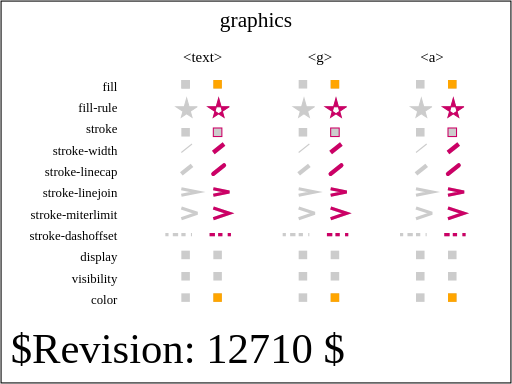
t = 0.00 s
t = 0.25 s: frame unchanged from t = 0.00 s, image omitted
t = 0.50 s: frame unchanged from t = 0.00 s, image omitted
t = 0.75 s: frame unchanged from t = 0.00 s, image omitted
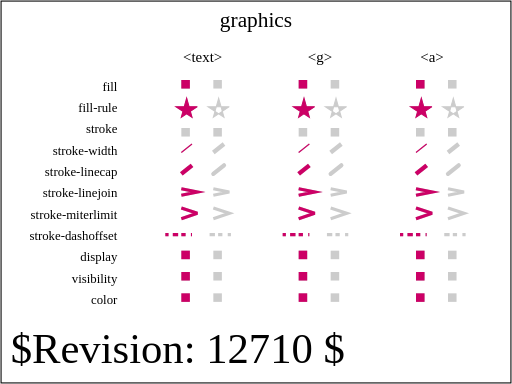
t = 1.00 s

The animated SVG that drew these frames (rendered in a browser with its animation timeline set to each time). Animation: 66 SMIL elements (animateTransform=33,set=33); one cycle of 1.00 s.

<?xml version="1.0" encoding="UTF-8"?>
<!--======================================================================-->
<!--=  Copyright 2004 World Wide Web Consortium, (Massachusetts          =-->
<!--=  Institute of Technology, Institut National de Recherche en        =-->
<!--=  Informatique et en Automatique, Keio University). All Rights      =-->
<!--=  Reserved. See http://www.w3.org/Consortium/Legal/.                =-->
<!--======================================================================--><!DOCTYPE svg PUBLIC "-//W3C//DTD SVG 1.1 Tiny//EN" "http://www.w3.org/Graphics/SVG/1.1/DTD/svg11-tiny.dtd">

<svg xmlns="http://www.w3.org/2000/svg" xmlns:xlink="http://www.w3.org/1999/xlink" version="1.1" baseProfile="tiny" id="svg-root" width="100%" height="100%" viewBox="0 0 480 360">
    <title id="test-title">$RCSfile$</title>

    <!--======================================================================-->
    <!--Content of Test Case follows...                  =====================-->
    <!--======================================================================-->
    <text id="revision" x="10" y="340" font-size="40" stroke="none" fill="black">$Revision: 12710 $</text>
    <rect id="test-frame" x="1" y="1" width="478" height="358" fill="none" stroke="#000"/>

    <text text-anchor="middle" x="240" y="25" font-size="20">graphics</text>

    <g transform="translate(80, 75)">

        <g transform="translate(30,10)" text-anchor="end" font-size="12">
            <text>fill</text>
            <text y="20">fill-rule</text>
            <text y="40">stroke</text>
            <text y="60">stroke-width</text>
            <text y="80">stroke-linecap</text>
            <text y="100">stroke-linejoin</text>
            <text y="120">stroke-miterlimit</text>
            <text y="140">stroke-dashoffset</text>
            <text y="160">display</text>
            <text y="180">visibility</text>
            <text y="200">color</text>
        </g>

        <g id="type" transform="translate(90, -20)" text-anchor="middle" font-size="14">
            <text x="20" y="3">&lt;text&gt;</text>
            <text x="130" y="3">&lt;g&gt;</text>
            <text x="235" y="3">&lt;a&gt;</text>
        </g>

        <g transform="translate(80,0)" fill="rgb(204,0,102)">
             <rect x="10" width="8" height="8" fill="#ccc"/>

             <g id="setOne">
                <defs>
                <g id="setOneRef">
                <rect x="10" width="8" height="8" fill="#ccc"/>
                <rect x="10" width="8" height="8" fill="#ccc" transform="translate(30,0)"/>
                    </g>
                </defs>
                <use xlink:href="#setOneRef"/>
                <use xlink:href="#setOneRef" x="110"/>
                <use xlink:href="#setOneRef" x="220"/>

                <rect x="10" width="8" height="8">
                    <set id="firstSet1" attributeName="fill" to="rgb(255, 165, 0)" begin="0s; firstSet1.end + 1s" dur="1s"/>
                    <animateTransform attributeName="transform" id="firstSet1_1" type="translate" from="30,0" to="30,0" begin="0s; firstSet1_1.end + 1s" dur="1s"/>
                </rect>
            
                <g transform="translate(110, 0)">
                    <set id="firstSet2" attributeName="fill" to="rgb(255, 165, 0)" begin="0s; firstSet2.end + 1s" dur="1s"/>
                    <rect x="10" width="8" height="8"> 
                         <animateTransform attributeName="transform" id="firstSet2_1" type="translate" from="30, 0" to="30,0" begin="0s; firstSet2_1.end + 1s" dur="1s"/>
                    </rect>
                </g>

                <a transform="translate(220, 0)">
                    <set id="firstSet3" attributeName="fill" to="rgb(255, 165, 0)" begin="0s; firstSet3.end + 1s" dur="1s"/>
                    <rect x="10" width="8" height="8"> 
                        <animateTransform attributeName="transform" id="firstSet3_1" type="translate" from="30, 0" to="30,0" begin="0s; firstSet3_1.end + 1s" dur="1s"/>
                    </rect>
                </a> 

            </g>
            <g id="setTwo" transform="translate(5,15)" stroke="rgb(204,0,102)">
                <defs>
                    <g id="setTwoRef">
                        <polyline fill="#ccc" stroke="#ccc" stroke-width="1" points="20,10,0,10,15,20,10,2,5,20,20,10">
                        </polyline>
                        <polyline fill="#ccc" stroke="#ccc" fill-rule="evenodd" stroke-width="1" points="20,10,0,10,15,20,10,2,5,20,20,10" transform="translate(30,0)">
                        </polyline>
                    </g>
                </defs>
                <use xlink:href="#setTwoRef"/>
                <use xlink:href="#setTwoRef" x="110"/>
                <use xlink:href="#setTwoRef" x="220"/>

                <polyline points="20,10,0,10,15,20,10,2,5,20,20,10">
                    <set id="secondSet1" attributeName="fill-rule" to="evenodd" begin="0s; secondSet1_1.end + 1s" dur="1s"/>
                    <animateTransform attributeName="transform" id="secondSet1_1" type="translate" from="30, 0" to="30,0" begin="0s; secondSet1_1.end + 1s" dur="1s"/>
                </polyline>
            
                <g transform="translate(110, 0)">
                    <set id="secondSet2" attributeName="fill-rule" to="evenodd" begin="0s; secondSet2_1.end + 1s" dur="1s"/>
                    <polyline points="20,10,0,10,15,20,10,2,5,20,20,10"> 
                        <animateTransform attributeName="transform" id="secondSet2_1" type="translate" from="30, 0" to="30,0" begin="0s; secondSet2_1.end + 1s" dur="1s"/>
                    </polyline>
                </g>

                <a transform="translate(220, 0)">
                    <set id="secondSet3" attributeName="fill-rule" to="evenodd" begin="0s; secondSet3_1.end + 1s" dur="1s"/>
                    <polyline points="20,10,0,10,15,20,10,2,5,20,20,10">
                        <animateTransform attributeName="transform" id="secondSet3_1" type="translate" from="30, 0" to="30,0" begin="0s; secondSet3_1.end + 1s" dur="1s"/>
                    </polyline>
                </a> 

            </g>

            <g id="setThree" transform="translate(0,45)" fill="none">
                <defs>
                    <g id="setThreeRef">
                        <rect x="10" width="8" height="8" fill="#ccc"/>
                        <rect x="10" width="8" height="8" fill="#ccc" transform="translate(30,0)"/>
                    </g>
                </defs>
                <use xlink:href="#setThreeRef"/>
                <use xlink:href="#setThreeRef" x="110"/>
                <use xlink:href="#setThreeRef" x="220"/>

                <rect x="10" width="8" height="8">
                    <set id="thirdSet1" attributeName="stroke" to="rgb(204,0,102)" begin="0s; thirdSet1.end + 1s" dur="1s"/>
                    <animateTransform attributeName="transform" id="thirdSet1_1" type="translate" from="30, 0" to="30,0" begin="0s; thirdSet1_1.end + 1s" dur="1s"/>
                </rect>
            
                <g transform="translate(110, 0)">
                    <set id="thirdSet2" attributeName="stroke" to="rgb(204,0,102)" begin="0s; thirdSet2.end + 1s" dur="1s"/>
                    <rect x="10" width="8" height="8"> 
                        <animateTransform attributeName="transform" id="thirdSet2_1" type="translate" from="30, 0" to="30,0" begin="0s; thirdSet2_1.end + 1s" dur="1s"/>
                    </rect>
                </g>

                <a transform="translate(220, 0)">
                    <set id="thirdSet3" attributeName="stroke" to="rgb(204,0,102)" begin="0s; thirdSet3.end + 1s" dur="1s"/>
                    <rect x="10" width="8" height="8"> 
                        <animateTransform attributeName="transform" id="thirdSet3_1" type="translate" from="30, 0"  to="30,0" begin="0s; thirdSet3_1.end + 1s" dur="1s"/>
                    </rect>
                </a> 
            </g>

            <g id="setFour" transform="translate(0,60)" stroke="rgb(204,0,102)">
                <defs>
                    <g id="setFourRef">
                        <line x1="10" y1="8" x2="20" y2="0" stroke="#ccc">
                        </line>
                        <line x1="10" y1="8" x2="20" y2="0" stroke-width="4" stroke="#ccc" transform="translate(30,0)">
                        </line>
                    </g>
                </defs>
                <use xlink:href="#setFourRef"/>
                <use xlink:href="#setFourRef" x="110"/>
                <use xlink:href="#setFourRef" x="220"/>

                <line x1="10" y1="8" x2="20" y2="0">
                    <set id="fourthSet1" attributeName="stroke-width" to="4" begin="0s; fourthSet1.end + 1s" dur="1s"/>
                    <animateTransform attributeName="transform" id="fourthSet1_1" type="translate" from="30, 0"  to="30,0" begin="0s; fourthSet1_1.end + 1s" dur="1s"/>
                </line>
            
                <g transform="translate(110, 0)">
                    <set id="fourthSet2" attributeName="stroke-width" to="4" begin="0s; fourthSet2.end + 1s" dur="1s"/>
                    <line x1="10" y1="8" x2="20" y2="0">
                        <animateTransform attributeName="transform" id="fourthSet2_1" type="translate" from="30, 0" to="30,0" begin="0s; fourthSet2_1.end + 1s" dur="1s"/>
                    </line>
                </g>

                <a transform="translate(220, 0)">
                    <set id="fourthSet3" attributeName="stroke-width" to="4" begin="0s; fourthSet3.end + 1s" dur="1s"/>
                    <line x1="10" y1="8" x2="20" y2="0">
                        <animateTransform attributeName="transform" id="fourthSet3_1" type="translate" from="30, 0" to="30,0" begin="0s; fourthSet3_1.end + 1s" dur="1s"/>
                    </line>
                </a> 
            </g>

            <g id="setFive" transform="translate(0,80)" stroke-width="4" stroke="rgb(204,0,102)">
                <defs>
                    <g id="setFiveRef">
                      <line x1="10" y1="8" x2="20" y2="0" stroke="#ccc">
                      </line>
                      <line x1="10" y1="8" x2="20" y2="0" stroke-linecap="round" stroke="#ccc" transform="translate(30,0)">
                      </line>
                    </g>
                </defs>
                <use xlink:href="#setFiveRef"/>
                <use xlink:href="#setFiveRef" x="110"/>
                <use xlink:href="#setFiveRef" x="220"/>

                <line x1="10" y1="8" x2="20" y2="0">
                    <set id="fifthSet1" attributeName="stroke-linecap" to="round" begin="0s; fifthSet1.end + 1s" dur="1s"/>
                    <animateTransform attributeName="transform" id="fifthSet1_1" type="translate" from="30, 0"  to="30,0" begin="0s; fifthSet1_1.end + 1s" dur="1s"/>
                </line>
            
                <g transform="translate(110, 0)">
                    <set id="fifthSet2" attributeName="stroke-linecap" to="round" begin="0s; fifthSet2.end + 1s" dur="1s"/>
                    <line x1="10" y1="8" x2="20" y2="0">
                        <animateTransform attributeName="transform" id="fifthSet2_1" type="translate" from="30, 0"  to="30,0" begin="0s; fifthSet2_1.end + 1s" dur="1s"/>
                    </line>
                </g>

                <a transform="translate(220, 0)">
                    <set id="fifthSet3" attributeName="stroke-linecap" to="round" begin="0s; fifthSet3.end + 1s" dur="1s"/>
                    <line x1="10" y1="8" x2="20" y2="0">
                        <animateTransform attributeName="transform" id="fifthSet3_1" type="translate" from="30, 0" to="30,0" begin="0s; fifthSet3_1.end + 1s" dur="1s"/>
                    </line>
                </a> 
            </g>

            <g id="setSix" transform="translate(5,100)" fill="none" stroke-miterlimit="10" stroke-width="3" stroke="rgb(204,0,102)">
                <defs>
                    <g id="setSixRef">
                       <polyline stroke="#ccc" points="5,2,20,5,5,8">
                       </polyline> 
                       <polyline stroke="#ccc" points="5,2,20,5,5,8" stroke-linejoin="bevel" transform="translate(30,0)">
                       </polyline> 
                    </g>
                </defs>
                <use xlink:href="#setSixRef"/>
                <use xlink:href="#setSixRef" x="110"/>
                <use xlink:href="#setSixRef" x="220"/>

                <polyline points="5,2,20,5,5,8">
                    <set id="sixthSet1" attributeName="stroke-linejoin" to="bevel" begin="0s; sixthSet1.end + 1s" dur="1s"/>
                    <animateTransform attributeName="transform" id="sixthSet1_1" type="translate" from="30, 0"  to="30,0" begin="0s; sixthSet1_1.end + 1s" dur="1s"/>
                </polyline>
            
                <g transform="translate(110, 0)">
                    <set id="sixthSet2" attributeName="stroke-linejoin" to="bevel" begin="0s; sixthSet2.end + 1s" dur="1s"/>
                    <polyline points="5,2,20,5,5,8">
                        <animateTransform attributeName="transform" id="sixthSet2_1" type="translate" from="30, 0"  to="30,0" begin="0s; sixthSet2_1.end + 1s" dur="1s"/>
                    </polyline>
                </g>

                <a transform="translate(220, 0)">
                    <set id="sixthSet3" attributeName="stroke-linejoin" to="bevel" begin="0s; sixthSet3.end + 1s" dur="1s"/>
                   <polyline points="5,2,20,5,5,8">
                       <animateTransform attributeName="transform" id="sixthSet3_1" type="translate" from="30, 0" to="30,0" begin="0s; sixthSet3_1.end + 1s" dur="1s"/>
                    </polyline>
                </a> 
            </g>

            <g id="setSeven" transform="translate(5,120)" stroke-miterlimit="1" fill="none" stroke-width="3" stroke="rgb(204,0,102)">
                <defs>
                    <g id="setSevenRef">
                     <polyline points="5,0,20,5,5,10" stroke="#ccc"/>
                     <polyline points="5,0,20,5,5,10" stroke="#ccc" stroke-miterlimit="10" transform="translate(30,0)"/>
                    </g>
                </defs>
                <use xlink:href="#setSevenRef"/>
                <use xlink:href="#setSevenRef" x="110"/>
                <use xlink:href="#setSevenRef" x="220"/>

                <polyline points="5,0,20,5,5,10">
                    <set id="seventhSet1" attributeName="stroke-miterlimit" to="10" begin="0s; seventhSet1.end + 1s" dur="1s"/>
                    <animateTransform attributeName="transform" id="seventhSet1_1" type="translate" from="30, 0" to="30,0" begin="0s; seventhSet1_1.end + 1s" dur="1s"/>
                </polyline>
            
                <g transform="translate(110, 0)">
                    <set id="seventhSet2" attributeName="stroke-miterlimit" to="10" begin="0s; seventhSet2.end + 1s" dur="1s"/>
                    <polyline points="5,0,20,5,5,10">
                        <animateTransform attributeName="transform" id="seventhSet2_1" type="translate" from="30, 0" to="30,0" begin="0s; seventhSet2_1.end + 1s" dur="1s"/>
                    </polyline>
                </g>

                <a transform="translate(220, 0)">
                    <set id="seventhSet3" attributeName="stroke-miterlimit" to="10" begin="0s; seventhSet3.end + 1s" dur="1s"/>
                    <polyline points="5,0,20,5,5,10">
                        <animateTransform attributeName="transform" id="seventhSet3_1" type="translate" from="30, 0"  to="30,0" begin="0s; seventhSet3_1.end + 1s" dur="1s"/>
                    </polyline>
                </a> 

            </g>

            <g id="setEight" transform="translate(-5,145)" stroke-dasharray="3,4,5" stroke-width="3" stroke="rgb(204,0,102)">
                <defs>
                    <g id="setEightRef">
                    <line x1="0" y1="0" x2="25" y2="0" stroke="#ccc"/>
                    <line x1="0" y1="0" x2="25" y2="0" stroke="#ccc" stroke-dashoffset="5.5" transform="translate(40,0)"/>
                    </g>
                </defs>
                <use xlink:href="#setEightRef"/>
                <use xlink:href="#setEightRef" x="110"/>
                <use xlink:href="#setEightRef" x="220"/>

       	        <line x1="0" y1="0" x2="25" y2="0">
                    <set id="eighthSet1" attributeName="stroke-dashoffset" to="5.5" begin="0s; eighthSet1.end + 1s" dur="1s"/>
       	            <animateTransform attributeName="transform" id="eighthSet1_1" type="translate" from="40, 0"  to="40,0" begin="0s; eighthSet1_1.end + 1s" dur="1s"/>
                </line>
            
                <g transform="translate(110, 0)">
                    <set id="eighthSet2" attributeName="stroke-dashoffset" to="5.5" begin="0s; eighthSet2.end + 1s" dur="1s"/>
                    <line x1="0" y1="0" x2="25" y2="0">
                        <animateTransform attributeName="transform" id="eighthSet2_1" type="translate" from="40, 0" to="40,0" begin="0s; eighthSet2_1.end + 1s" dur="1s"/>
                    </line>
                </g>

                <a transform="translate(220, 0)">
                    <set id="eighthSet3" attributeName="stroke-dashoffset" to="5.5" begin="0s; eighthSet3.end + 1s" dur="1s"/>
                    <line x1="0" y1="0" x2="25" y2="0">
                        <animateTransform attributeName="transform" id="eighthSet3_1" type="translate" from="40, 0"  to="40,0" begin="0s; eighthSet3_1.end + 1s" dur="1s"/>
                    </line>
                </a> 
            </g>

            <g id="setNine" transform="translate(0,160)">
                <defs>
                    <g id="setNineRef">
                        <rect x="10" width="8" height="8" fill="#ccc"/>
                        <rect x="10" width="8" height="8" fill="#ccc" transform="translate(30,0)"/>
                    </g>
                </defs>
                <use xlink:href="#setNineRef"/>
                <use xlink:href="#setNineRef" x="110"/>
                <use xlink:href="#setNineRef" x="220"/>
                <rect x="10" width="8" height="8">
                    <set id="ninthSet1" attributeName="display" to="none" begin="0s; ninthSet1.end + 1s" dur="1s"/>
                    <animateTransform attributeName="transform" id="ninthSet1_1" type="translate" from="30, 0" to="30,0" begin="0s; ninthSet1_1.end + 1s" dur="1s"/>
                </rect>
            
                <g transform="translate(110, 0)">
                    <set id="ninthSet2" attributeName="display" to="none" begin="0s; ninthSet2.end + 1s" dur="1s"/>
                    <rect x="10" width="8" height="8"> 
                        <animateTransform attributeName="transform" id="ninthSet2_1" type="translate" from="30, 0" to="30,0" begin="0s; ninthSet2_1.end + 1s" dur="1s"/>
                    </rect>
                </g>

                <a transform="translate(220, 0)">
                    <set id="ninthSet3" attributeName="display" to="none" begin="0s; ninthSet3.end + 1s" dur="1s"/>
                    <rect x="10" width="8" height="8"> 
                        <animateTransform attributeName="transform" id="ninthSet3_1" type="translate" from="30, 0" to="30,0" begin="0s; ninthSet3_1.end + 1s" dur="1s"/>
                    </rect>
                </a> 
            </g>

            <g id="setTen" transform="translate(0,180)">
                <defs>
                    <g id="setTenRef">
                        <rect x="10" width="8" height="8" fill="#ccc"/>
                        <rect x="10" width="8" height="8" fill="#ccc" transform="translate(30,0)"/>
                    </g>
                </defs>
                <use xlink:href="#setTenRef"/>
                <use xlink:href="#setTenRef" x="110"/>
                <use xlink:href="#setTenRef" x="220"/>

                <rect x="10" width="8" height="8">
                    <set id="tenthSet1" attributeName="visibility" to="hidden" begin="0s; tenthSet1.end + 1s" dur="1s"/>
                    <animateTransform attributeName="transform" id="tenthSet1_1" type="translate" from="30, 0" to="30,0" begin="0s; tenthSet1_1.end + 1s" dur="1s"/>
                </rect>
            
                <g transform="translate(110, 0)">
                    <set id="tenthSet2" attributeName="visibility" to="hidden" begin="0s; tenthSet2.end + 1s" dur="1s"/>
                    <rect x="10" width="8" height="8"> 
                        <animateTransform attributeName="transform" id="tenthSet2_1" type="translate" from="30, 0" to="30,0" begin="0s; tenthSet2_1.end + 1s" dur="1s"/>
                    </rect>
                </g>

                <a transform="translate(220, 0)">
                    <set id="tenthSet3" attributeName="visibility" to="hidden" begin="0s; tenthSet3.end + 1s" dur="1s"/>
                    <rect x="10" width="8" height="8"> 
                        <animateTransform attributeName="transform" id="tenthSet3_1" type="translate" from="30, 0" to="30,0" begin="0s; tenthSet3_1.end + 1s" dur="1s"/>
                    </rect>
                </a> 
            </g>

            <g id="setEleven" color="rgb(204,0,102)" transform="translate(0,200)">
                <defs>
                    <g id="setElevenRef">
                        <rect x="10" width="8" height="8" fill="#ccc"/>
                        <rect x="10" width="8" height="8" fill="#ccc" transform="translate(30,0)"/>
                    </g>
                </defs>
                <use xlink:href="#setElevenRef"/>
                <use xlink:href="#setElevenRef" x="110"/>
                <use xlink:href="#setTenRef" x="220"/>

                <rect x="10" width="8" height="8" fill="currentColor">
                    <set id="eleventhSet1" attributeName="color" to="rgb(255, 165, 0)" begin="0s; eleventhSet1.end + 1s" dur="1s"/>
                    <animateTransform attributeName="transform" id="eleventhSet1_1" type="translate" from="30, 0" to="30,0" begin="0s; eleventhSet1_1.end + 1s" dur="1s"/>
                </rect>
            
                <g transform="translate(110, 0)" fill="currentColor">
                    <set id="eleventhSet2" attributeName="color" to="rgb(255, 165, 0)" begin="0s; eleventhSet2.end + 1s" dur="1s"/>
                    <rect x="10" width="8" height="8"> 
                        <animateTransform attributeName="transform" id="eleventhSet2_1" type="translate" from="30, 0" to="30,0" begin="0s; eleventhSet2_1.end + 1s" dur="1s"/>
                    </rect>
                </g>

                <a transform="translate(220, 0)" fill="currentColor">
                    <set id="eleventhSet3" attributeName="color" to="rgb(255, 165, 0)" begin="0s; eleventhSet3.end + 1s" dur="1s"/>
                    <rect x="10" width="8" height="8"> 
                        <animateTransform attributeName="transform" id="eleventhSet3_1" type="translate" from="30, 0" to="30,0" begin="0s; eleventhSet3_1.end + 1s" dur="1s"/>
                    </rect>
                </a> 
            </g>

        </g>

    </g>
</svg>
